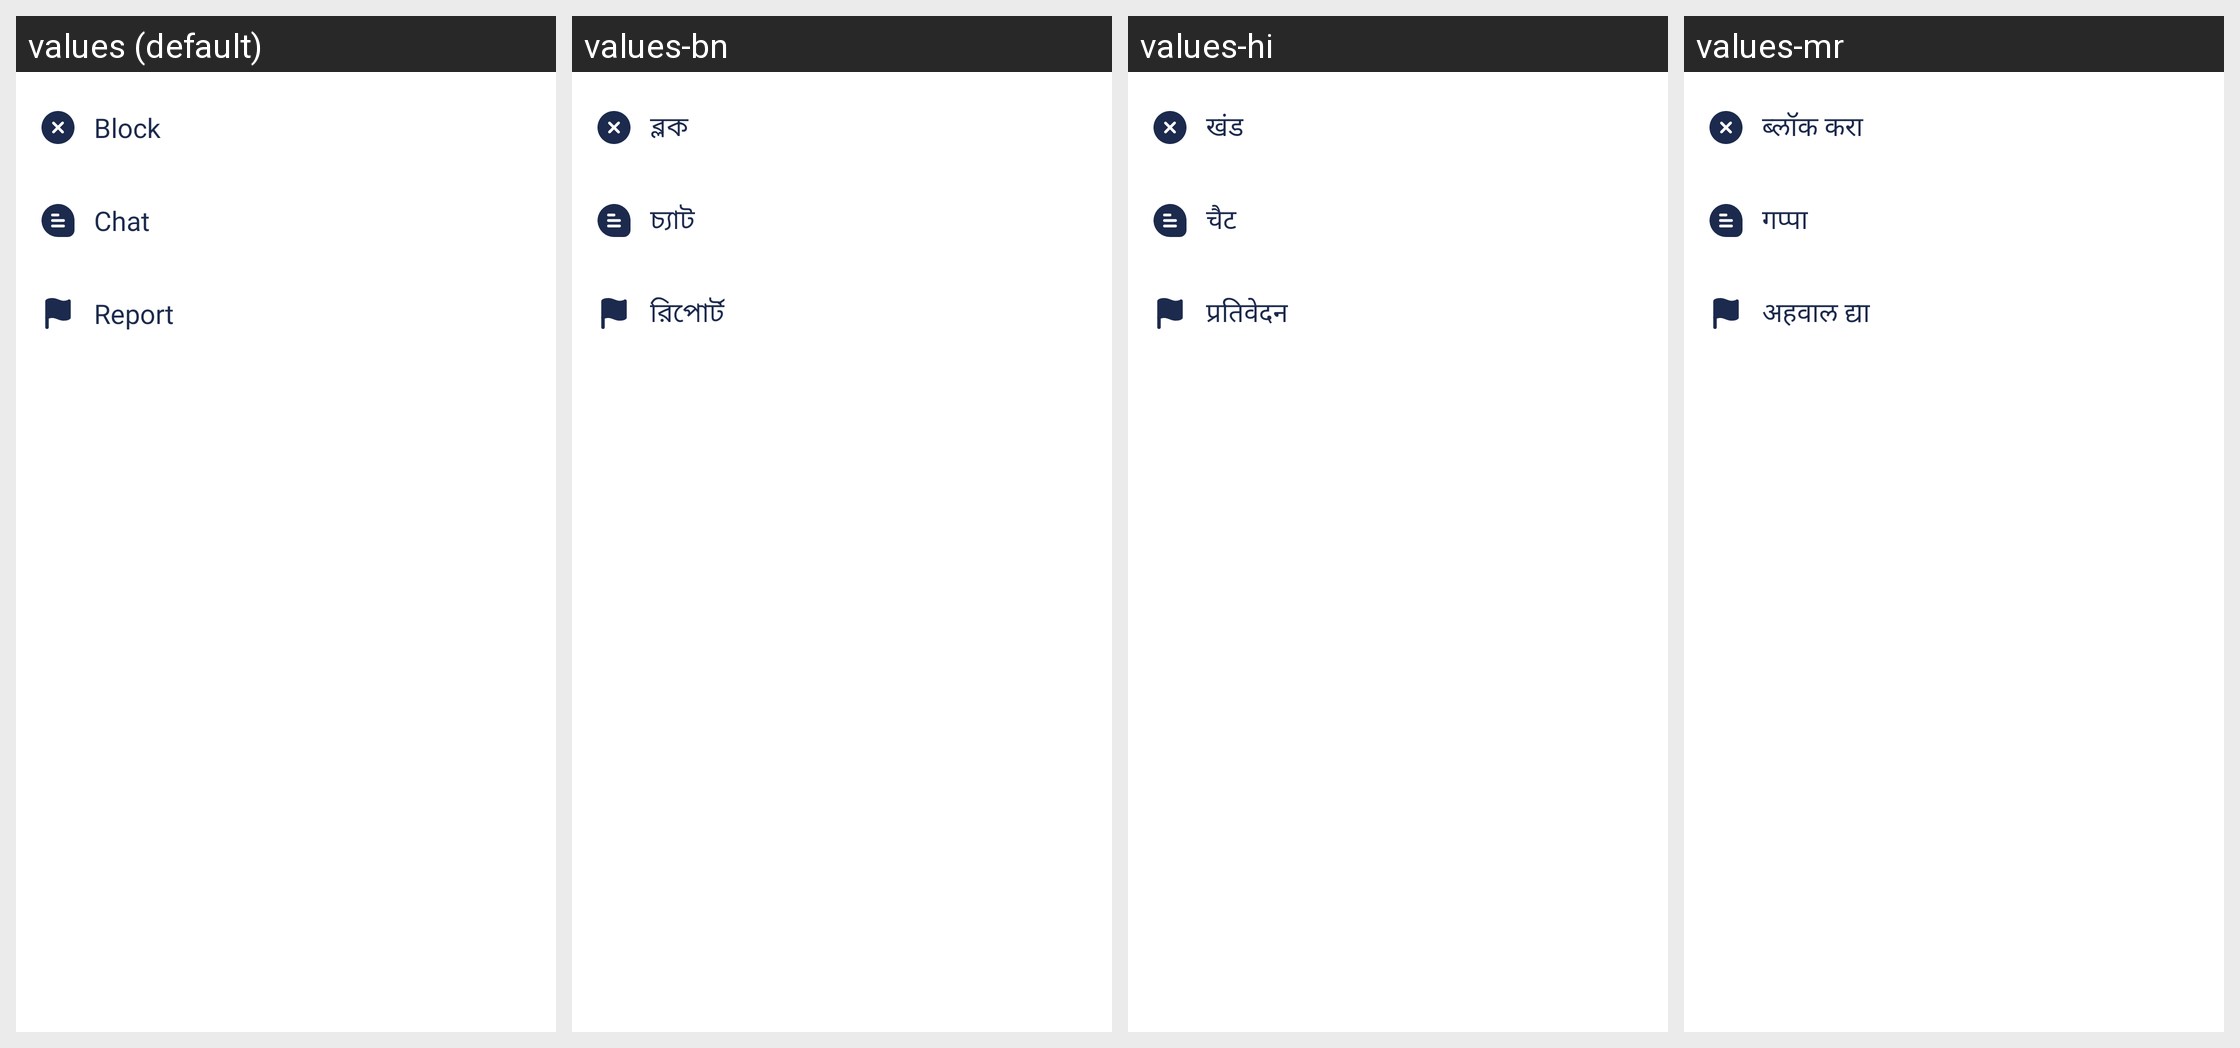

For this localized Android screen grid, give each drawn string resource with its value in every locale shown.
Android screen res/layout/user_bottom.xml rendered under 4 locales, left to right: values (default), values-bn, values-hi, values-mr. Device: Nexus 5 (rendered at 1080×1920; each locale shown at half size, 540×960, under a caption strip naming it); theme AppTheme.
Other locales in the repository, not shown: values-am, values-ar, values-de, values-es, values-fr, values-ha, values-ig, values-in, values-it, values-ja, values-ko, values-nl, values-om, values-pt, values-ru, values-sn, values-ta, values-te, values-tr, values-ur, values-vi, values-yo, values-zh, values-zu.
Strings drawn on this screen, with the default value and each locale's value (text and hints the layout hard-codes, and strings that could not be matched under every locale, appear in the picture but are not listed):

block
  values: Block
  values-bn: ব্লক
  values-hi: खंड
  values-mr: ब्लॉक करा

chat
  values: Chat
  values-bn: চ্যাট
  values-hi: चैट
  values-mr: गप्पा

report
  values: Report
  values-bn: রিপোর্ট
  values-hi: प्रतिवेदन
  values-mr: अहवाल द्या
